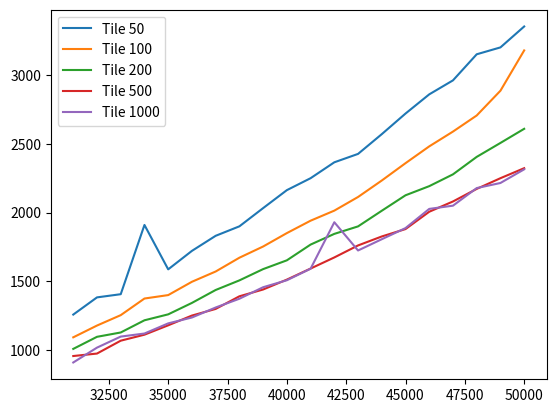

Here is the Python script that generated this plot: (Note: this script raises an exception after producing the figure.)
from cmath import inf
from time import time
import matplotlib.pyplot as plt
import sys

n = []
for i in range(1000, 51000, 1000):
    n.append(i)


time_normal = [13.929, 66.244, 67.054, 118.812, 190.593, 262.792, 354.484, 455.419, 576.259, 701.957, 844.239, 1002.67, 1156.72, 1360.8, 1534.7, 1735.81, 1990.88, 2226.08, 2472.0, 2720.64, 2974.83, 3240.78, 3540.26,
               3906.99, 4182.1, 4628.09, 5006.25, 5247.23, 5655.64, 6000.7, 6402.88, 6826.0, 7638.47, 8099.41, 8561.21, 9097.94, 9577.07, 10129.8, 10631.9, 11203.8, 11739.6, 12300.3, 12860.8, 13466.5, inf, inf, inf, inf, inf, inf]
time_AD = [9.78, 155.581, 138.364, 113.518, 153.925, 137.934, 372.276, 224.782, 273.15, 728.187, 379.273, 719.19, 529.857, 606.646, 691.758, 3531.23, 920.144, 1113.71, 1157.6, 1631.05, 1477.59, 1910.83,
           1881.73, 4629.04, 2432.68, 3126.44, 3235.53, 4539.01, 4548.44, 5762.68, 6127.52, 9564.0, 11131.5, 9919.49, 10920.1, 12439.5, 13884.0, 15958.9, 18431.7, inf, inf, inf, inf, inf, inf, inf, inf, inf, inf, inf]


time_tile_50 = [5.541, 24.806, 30.522, 35.596, 49.485, 67.763, 66.882, 73.382, 85.929, 104.198, 137.939, 180.362, 227.776, 254.998, 271.825, 434.23, 323.339, 394.023, 412.486, 460.15, 528.731, 583.486, 1032.05, 962.545, 767.594,
                859.961, 936.465, 1016.04, 1052.11, 1177.2, 1256.87, 1382.23, 1405.46, 1910.23, 1586.58, 1721.33, 1831.18, 1900.24, 2033.11, 2164.08, 2251.16, 2367.07, 2428.3, 2572.36, 2722.48, 2862.48, 2964.45, 3154.59, 3204.8, 3357.31]
time_tile_100 = [12.202, 23.032, 31.031, 38.338, 55.69, 69.149, 54.739, 89.793, 112.403, 108.559, 163.389, 165.431, 208.311, 219.367, 245.223, 277.075, 346.954, 364.737, 407.009, 477.564, 491.001, 565.022, 592.017, 672.266, 701.466,
                 770.011, 826.253, 899.722, 980.25, 1060.75, 1091.05, 1176.89, 1252.71, 1373.89, 1398.97, 1496.01, 1570.9, 1671.44, 1753.12, 1850.92, 1941.38, 2014.74, 2114.26, 2234.29, 2360.71, 2483.25, 2591.09, 2708.44, 2888.97, 3182.73]
time_tile_200 = [10.946, 25.262, 25.125, 42.871, 54.678, 64.355, 60.28, 69.571, 95.565, 124.916, 138.007, 185.033, 179.343, 227.068, 243.816, 290.985, 327.089, 349.248, 365.626, 413.356, 452.098, 503.916, 563.94, 599.118, 668.854,
                 698.183, 788.75, 860.141, 859.591, 936.98, 1006.69, 1094.78, 1126.34, 1215.21, 1258.53, 1341.94, 1436.16, 1506.15, 1588.35, 1652.43, 1767.19, 1845.22, 1899.81, 2013.87, 2126.58, 2193.2, 2279.25, 2406.6, 2508.26, 2611.24]
time_tile_500 = [14.492, 19.229, 27.958, 63.191, 60.16, 63.409, 87.767, 96.25, 115.146, 141.233, 159.802, 197.56, 290.813, 226.408, 252.291, 269.495, 423.896, 477.888, 367.448, 419.998, 439.734, 485.483, 545.876, 563.916, 626.091,
                 656.783, 739.184, 776.708, 801.309, 879.228, 954.656, 972.748, 1066.5, 1110.27, 1178.6, 1249.74, 1298.06, 1390.17, 1439.76, 1511.75, 1592.44, 1673.46, 1760.97, 1826.37, 1880.36, 2006.64, 2081.52, 2173.18, 2251.18, 2324.21]
time_tile_1000 = [20.443, 22.267, 40.938, 58.239, 46.103, 57.197, 77.332, 84.258, 110.928, 135.716, 150.233, 169.199, 207.237, 212.455, 242.925, 275.389, 300.849, 347.872, 366.458, 416.974, 519.007, 545.112, 520.653, 563.643,
                  621.921, 669.232, 701.222, 755.718, 831.671, 911.087, 907.654, 1015.93, 1096.43, 1118.77, 1192.7, 1235.57, 1308.49, 1372.4, 1456.29, 1507.14, 1591.17, 1930.01, 1724.16, 1806.29, 1887.5, 2027.25, 2050.92, 2179.12, 2216.27, 2315.85]


# plt.plot(n[30:50], time_normal[30:50], label='Normal')
# plt.plot(n[30:50], time_AD[30:50], label='AD')
plt.plot(n[30:50], time_tile_50[30:50], label='Tile 50')
plt.plot(n[30:50], time_tile_100[30:50], label='Tile 100')
plt.plot(n[30:50], time_tile_200[30:50], label='Tile 200')
plt.plot(n[30:50], time_tile_500[30:50], label='Tile 500')
plt.plot(n[30:50], time_tile_1000[30:50], label='Tile 1000')
plt.legend()
name = sys.argv[1]
plt.savefig(name+".png")
plt.show()
